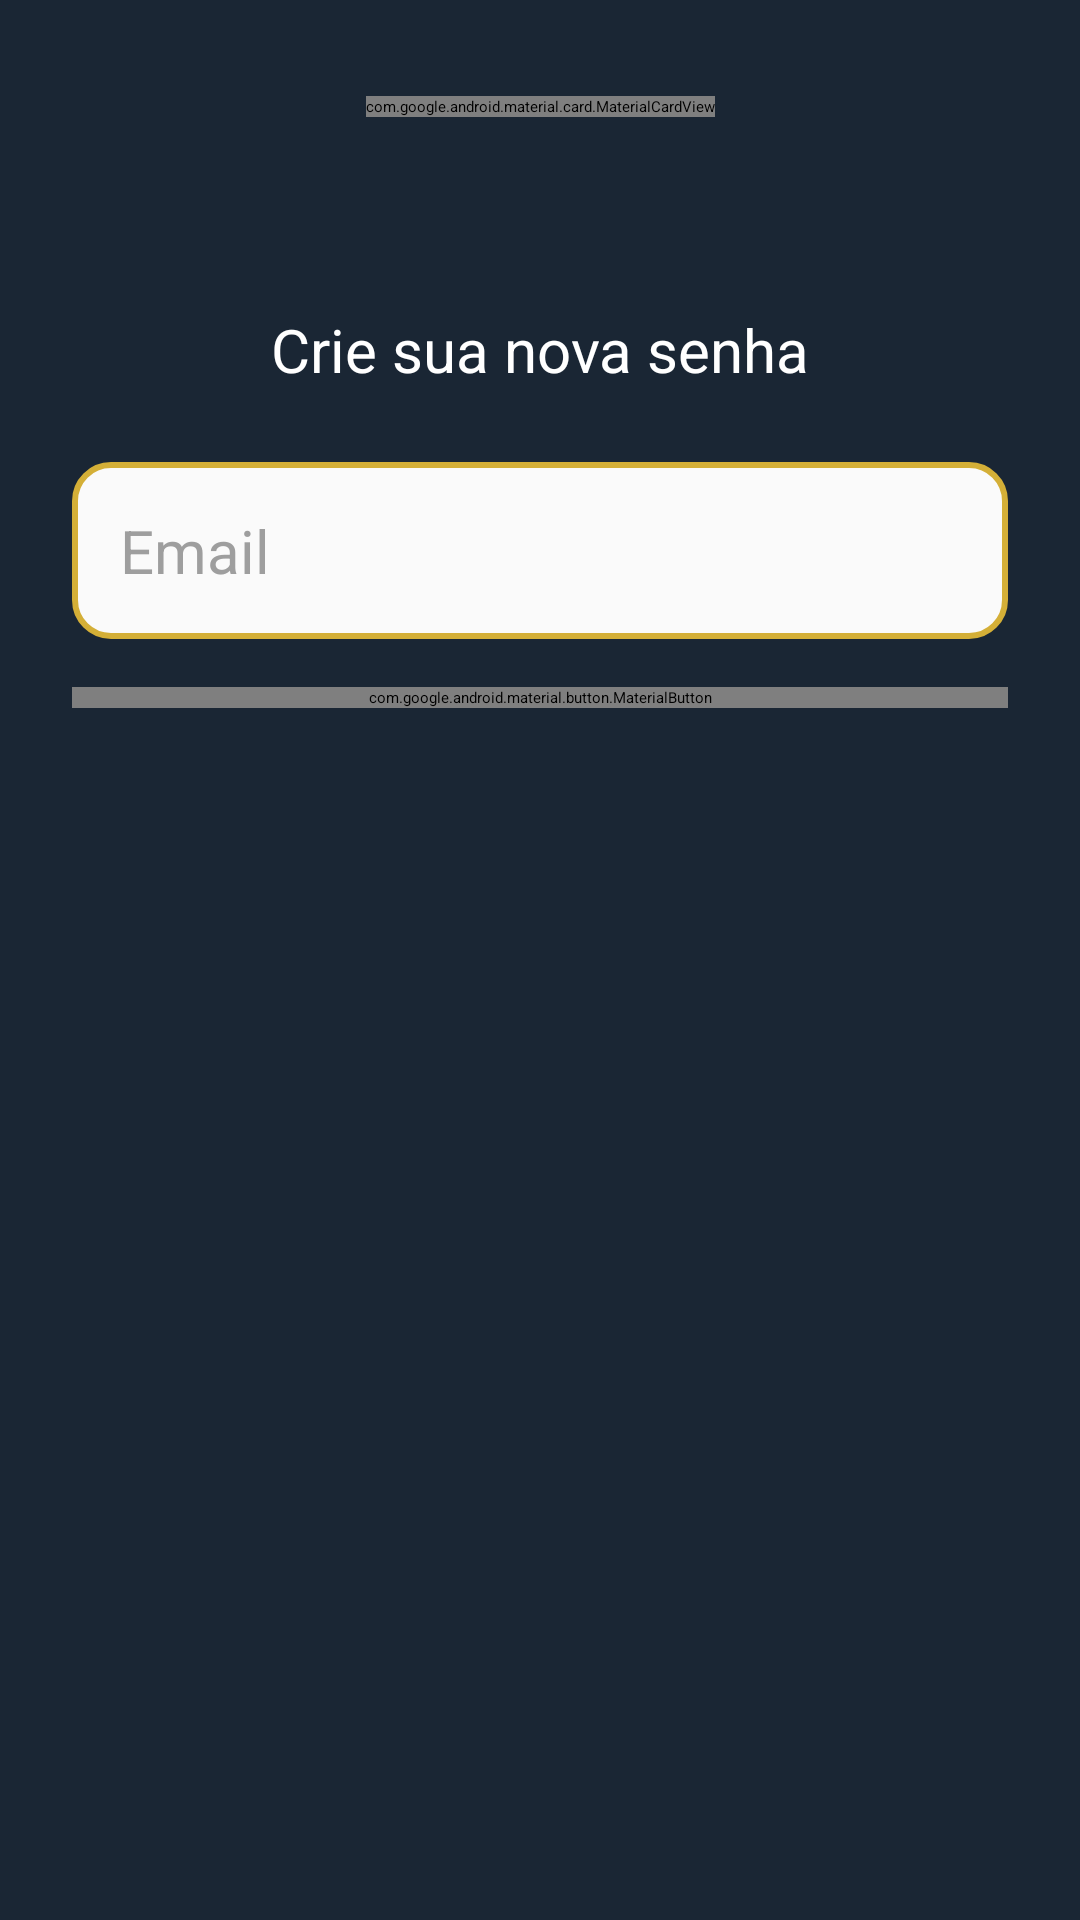

This screen was rendered from an Android layout file. Write that file and the resources it references.
<!-- AndroidManifest.xml: application theme Theme.App.Starting -->
<!-- res/layout/fragment_forgot.xml -->
<?xml version="1.0" encoding="utf-8"?>
<ScrollView xmlns:android="http://schemas.android.com/apk/res/android"
    xmlns:app="http://schemas.android.com/apk/res-auto"
    xmlns:tools="http://schemas.android.com/tools"
    android:layout_width="match_parent"
    android:layout_height="match_parent"
    android:background="@color/primary"
    android:fillViewport="true"
    tools:context=".presenter.authentication.forgot.ForgotFragment">

    <androidx.constraintlayout.widget.ConstraintLayout
        android:layout_width="match_parent"
        android:layout_height="wrap_content">

        <androidx.appcompat.widget.Toolbar
            android:id="@+id/toolbar"
            android:layout_width="0dp"
            android:layout_height="wrap_content"
            app:layout_constraintEnd_toEndOf="parent"
            app:layout_constraintStart_toStartOf="parent"
            app:layout_constraintTop_toTopOf="parent" />

        <com.google.android.material.card.MaterialCardView
            android:id="@+id/materialCardView"
            android:layout_width="wrap_content"
            android:layout_height="wrap_content"
            android:layout_marginTop="32dp"
            app:cardBackgroundColor="@android:color/transparent"
            app:cardElevation="0dp"
            app:layout_constraintEnd_toEndOf="parent"
            app:layout_constraintStart_toStartOf="@+id/toolbar"
            app:layout_constraintTop_toBottomOf="@+id/toolbar"
            app:strokeColor="@color/tertiary">

            <ImageView
                android:id="@+id/imageView4"
                android:layout_width="120dp"
                android:layout_height="120dp"
                android:src="@drawable/logo"
                tools:ignore="ContentDescription" />

        </com.google.android.material.card.MaterialCardView>

        <TextView
            android:id="@+id/textView3"
            android:layout_width="wrap_content"
            android:layout_height="wrap_content"
            android:layout_marginTop="64dp"
            android:text="@string/title_forgot_fragment"
            android:textColor="@color/secondary"
            android:textSize="20sp"
            app:layout_constraintEnd_toEndOf="parent"
            app:layout_constraintStart_toStartOf="parent"
            app:layout_constraintTop_toBottomOf="@+id/materialCardView" />

        <EditText
            android:id="@+id/edit_email"
            style="@style/ThemeEditText"
            android:layout_width="match_parent"
            android:layout_height="wrap_content"
            android:layout_margin="24dp"
            android:drawableStart="@drawable/ic_email"
            android:drawablePadding="12dp"
            android:hint="@string/text_hint_edit_email_forgot_fragment"
            android:inputType="textEmailAddress"
            app:layout_constraintEnd_toEndOf="parent"
            app:layout_constraintStart_toStartOf="parent"
            app:layout_constraintTop_toBottomOf="@+id/textView3"
            tools:ignore="Autofill" />

        <com.google.android.material.button.MaterialButton
            android:id="@+id/btn_forgot"
            style="@style/ThemePrimaryButton"
            android:layout_width="0dp"
            android:layout_height="wrap_content"
            android:layout_marginHorizontal="24dp"
            android:layout_marginTop="16dp"
            android:text="@string/title_forgot_fragment"
            app:backgroundTint="@color/tertiary"
            app:layout_constraintEnd_toEndOf="parent"
            app:layout_constraintStart_toStartOf="parent"
            app:layout_constraintTop_toBottomOf="@+id/edit_email" />

        <com.airbnb.lottie.LottieAnimationView
            android:id="@+id/progress_loading"
            android:layout_width="70dp"
            android:layout_height="70dp"
            android:layout_marginTop="16dp"
            android:visibility="invisible"
            app:layout_constraintBottom_toBottomOf="parent"
            app:layout_constraintEnd_toEndOf="parent"
            app:layout_constraintStart_toStartOf="parent"
            app:layout_constraintTop_toBottomOf="@+id/btn_forgot"
            app:layout_constraintVertical_bias="0.5"
            app:lottie_autoPlay="true"
            app:lottie_fileName="inner_loading.json"
            app:lottie_loop="true"
            tools:visibility="visible"/>

    </androidx.constraintlayout.widget.ConstraintLayout>

</ScrollView>
<!-- resources referenced by this layout -->
<resources>
  <color name="primary">#1A2634</color>
  <color name="secondary">#FFFFFF</color>
  <color name="tertiary">#D4AF37</color>
  <!-- drawable logo: vector/xml drawable (drawable, 11094 chars, omitted) -->
  <string name="text_hint_edit_email_forgot_fragment">Email</string>
  <string name="title_forgot_fragment">Crie sua nova senha</string>
  <style name="ThemeEditText">
          <item name="android:background">@drawable/bg_edit</item>
          <item name="android:textColor">@color/primary</item>
          <item name="android:textSize">20sp</item>
          <item name="android:padding">16dp</item>
          <item name="android:textColorHint">#9E9E9E</item>
      </style>
  <style name="ThemePrimaryButton">
          <item name="android:background">@drawable/bg_button</item>
          <item name="android:textAllCaps">false</item>
          <item name="android:textColor">@color/primary</item>
          <item name="android:textStyle">bold</item>
          <item name="android:textSize">20sp</item>
          <item name="android:stateListAnimator">@null</item>
      </style>
  <style name="Theme.App.Starting" parent="Theme.SplashScreen">
          <item name="windowSplashScreenBackground">@color/primary</item>
          <item name="windowSplashScreenAnimatedIcon">@drawable/logo</item>
          <item name="postSplashScreenTheme">@style/Theme.FifthFeat</item>
          <item name="android:windowBackground">@color/primary</item>
      </style>
  <!-- drawable bg_edit (drawable) -->
  <?xml version="1.0" encoding="utf-8"?>
  <shape xmlns:android="http://schemas.android.com/apk/res/android"
      android:shape="rectangle">
  
      <solid android:color="#FAFAFA" />
      <corners android:radius="12dp" />
      <stroke android:color="@color/tertiary"
          android:width="2dp" />
  </shape>
  <!-- drawable bg_button (drawable) -->
  <?xml version="1.0" encoding="utf-8"?>
  <shape xmlns:android="http://schemas.android.com/apk/res/android"
      android:shape="rectangle">
      <solid android:color="@color/tertiary" />
      <corners android:radius="100dp" />
  </shape>
  <style name="Theme.FifthFeat" parent="Base.Theme.FifthFeat">
          <item name="colorPrimary">@color/primary</item>
          <item name="colorPrimaryVariant">@color/primary</item>
          <item name="colorOnPrimary">@color/white</item>
          
          <item name="colorSecondary">@color/secondary</item>
          <item name="colorSecondaryVariant">@color/secondary</item>
          <item name="colorOnSecondary">@color/black</item>
          
          <item name="android:statusBarColor">@android:color/transparent</item>
          <item name="android:windowLightStatusBar">false</item>
          <item name="android:windowBackground">@color/primary</item>
      </style>
  <style name="Base.Theme.FifthFeat" parent="Theme.Material3.DayNight.NoActionBar">
          
          <item name="colorPrimary">@color/primary</item>
          <item name="colorPrimaryVariant">@color/primary</item>
          <item name="colorOnPrimary">@color/white</item>
          
          <item name="colorSecondary">@color/secondary</item>
          <item name="colorSecondaryVariant">@color/secondary</item>
          <item name="colorOnSecondary">@color/black</item>
          
          <item name="android:statusBarColor">@android:color/transparent</item>
          <item name="android:windowLightStatusBar">true</item>
          <item name="android:windowBackground">@color/primary</item>
      </style>
  <color name="white">#FFFFFFFF</color>
  <color name="black">#FF000000</color>
</resources>
